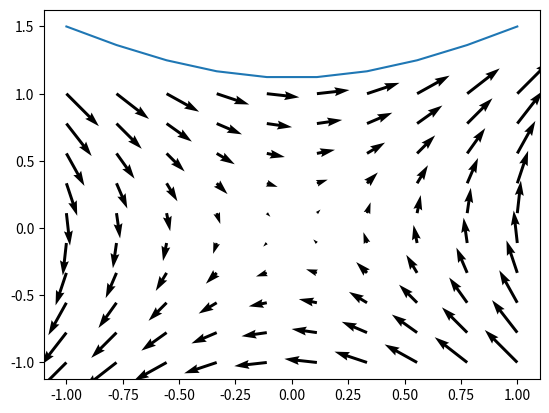

Here is the Python script that generated this plot:
import numpy as np
import matplotlib.pyplot as plt

x = np.linspace(-1, 1, 10)
y = np.linspace(-1, 1, 10)
xx, yy = np.meshgrid(x,y)

g = xx
h = yy

yp = np.sqrt(x*x + 1.25)

plt.plot(x, yp)
plt.quiver(xx, yy, h, g)

plt.show()